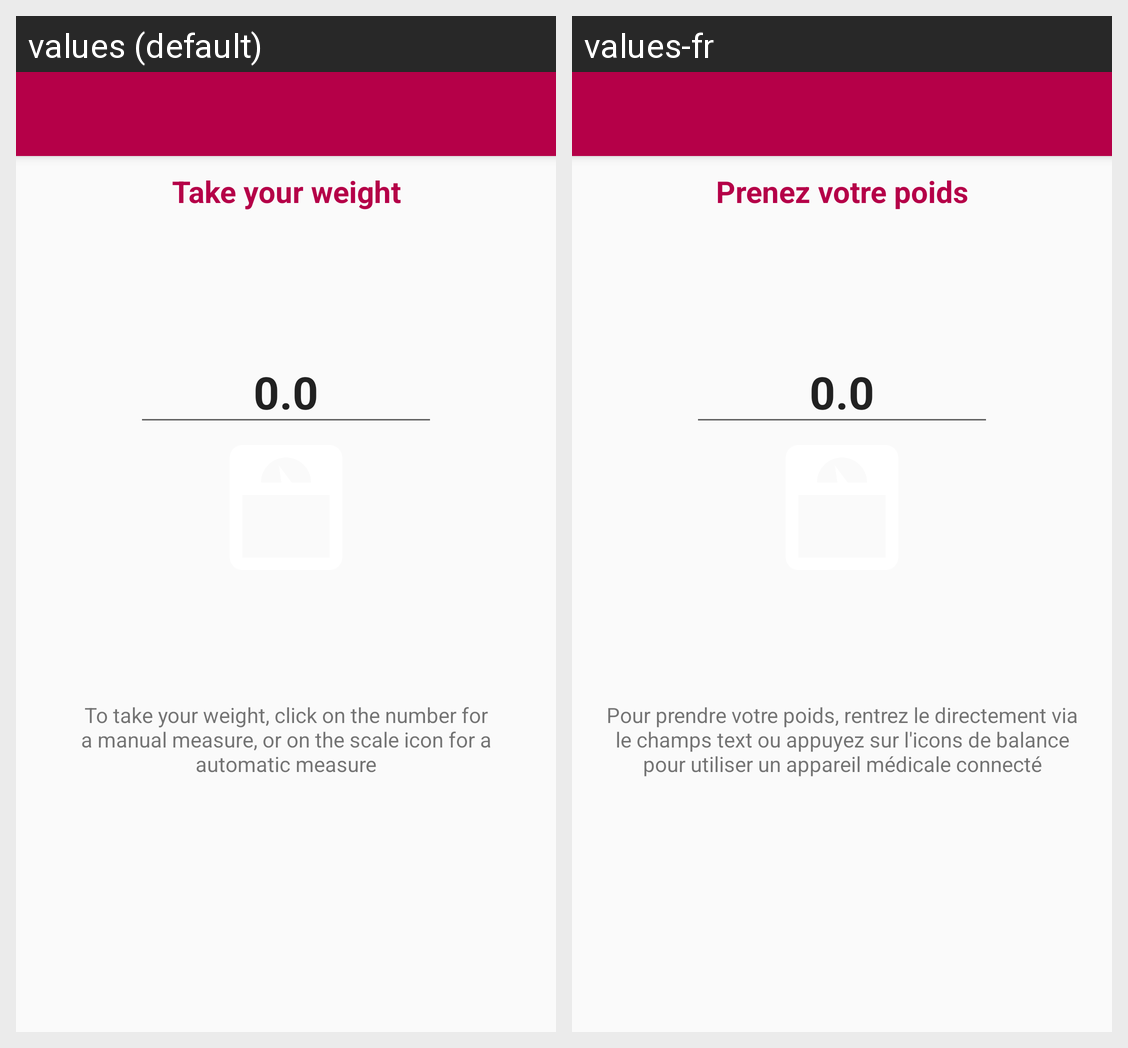

Locale-by-locale string values for the Android screen shown in this grid:
Android screen res/layout/activity_weight.xml rendered under 2 locales, left to right: values (default), values-fr. Device: Nexus 5 (rendered at 1080×1920; each locale shown at half size, 540×960, under a caption strip naming it); theme AppTheme.NoActionBar.
Strings drawn on this screen, with the default value and each locale's value (text and hints the layout hard-codes, and strings that could not be matched under every locale, appear in the picture but are not listed):

weight_section_title
  values: Take your weight
  values-fr: Prenez votre poids

info_weight_how_to
  values: To take your weight, click on the number for a manual measure, or on the scale icon for a automatic measure
  values-fr: Pour prendre votre poids, rentrez le directement via le champs text ou appuyez sur l'icons de balance pour utiliser un appareil médicale connecté
